Dataset: isolated_obj (GitHub, aharmer/dishBugs). Classes: acari mites and ticks, amphipoda, annelida worms, araneae spiders, archaeognatha bristletails, blattodea cockroaches, carabidae ground beetles, chilopoda centipedes, coleoptera beetles, coleoptera larva, collembola springtails, diplopoda millipedes, diptera flies, formicidae ants, gastropoda snails and slugs, hymenoptera bees and wasps, isopoda woodlice, opiliones harvestmen, orthoptera grasshoppers and crickets, pseudoscorpiones false scorpions, tipulidae crane flies, vespidae wasps.

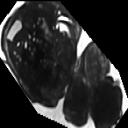
Label: coleoptera beetles

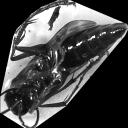
Label: hymenoptera bees and wasps

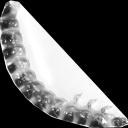
Label: coleoptera larva

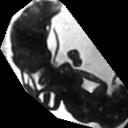
Label: formicidae ants

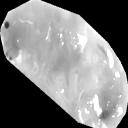
Label: amphipoda

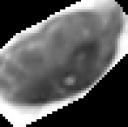
Label: acari mites and ticks
